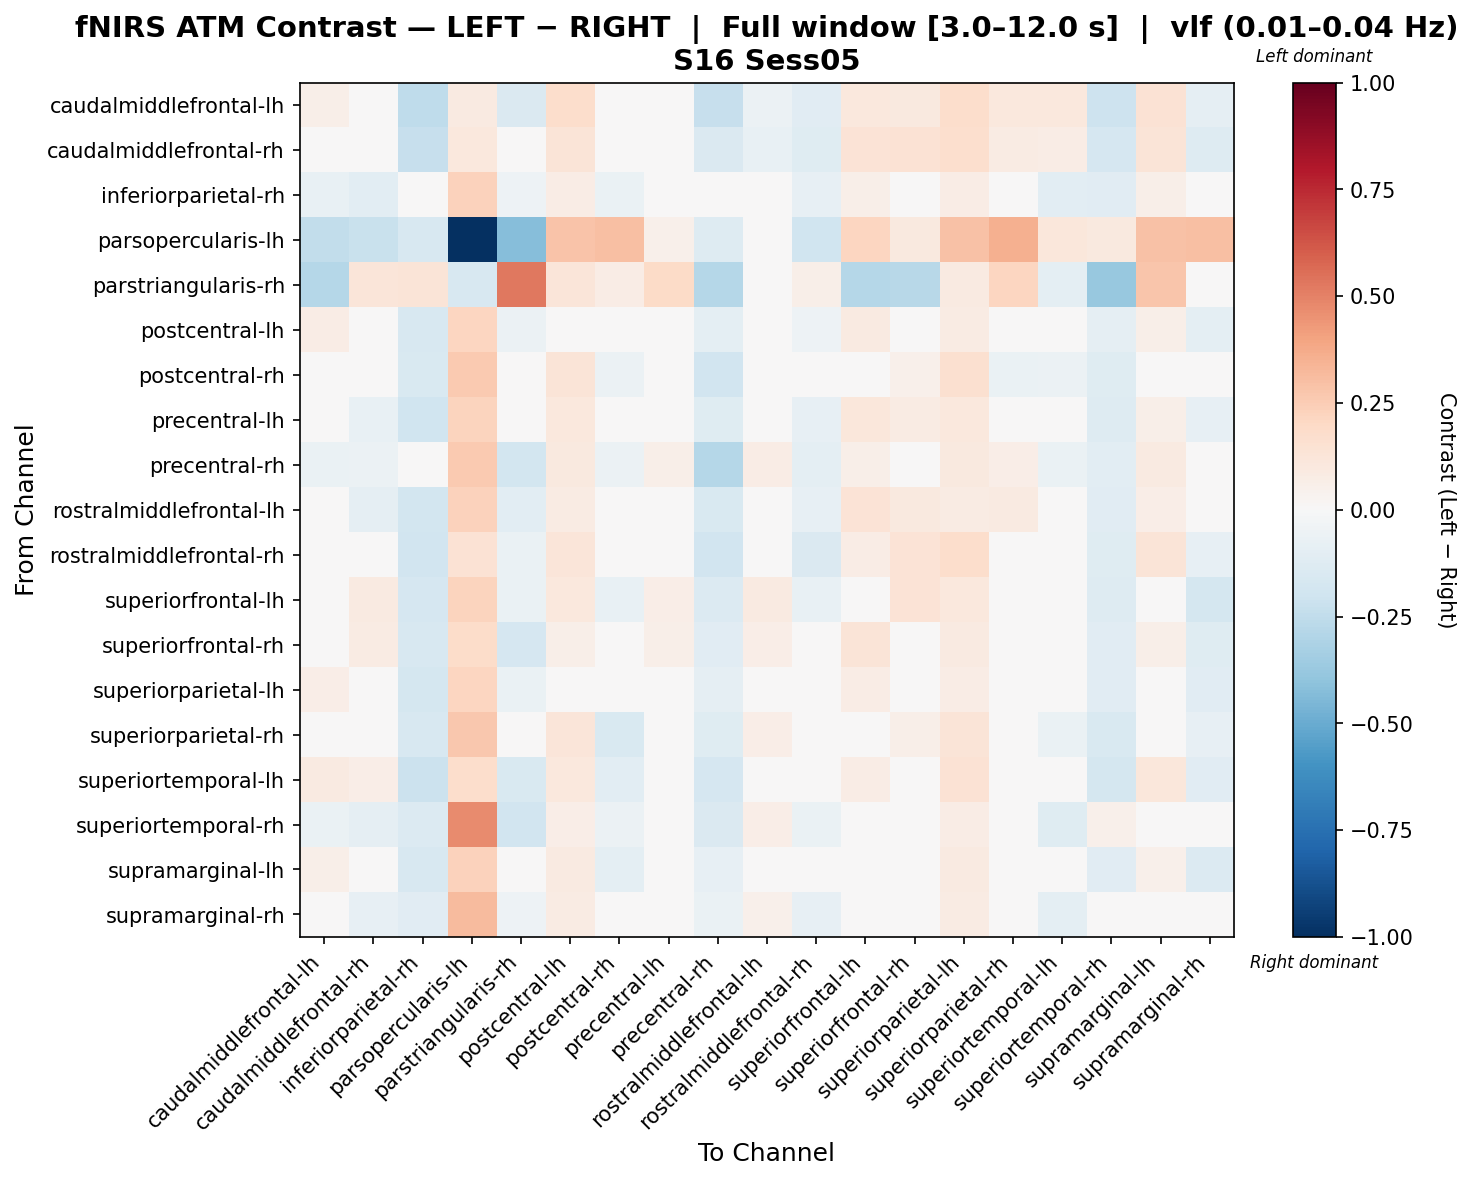

The table this chart was drawn from, first rows:
, caudalmiddlefrontal-lh, caudalmiddlefrontal-rh, inferiorparietal-rh, parsopercularis-lh, parstriangularis-rh, postcentral-lh, postcentral-rh, precentral-lh, precentral-rh, rostralmiddlefrontal-lh, rostralmiddlefrontal-rh, superiorfrontal-lh, superiorfrontal-rh, superiorparietal-lh, superiorparietal-rh, superiortemporal-lh, superiortemporal-rh, supramarginal-lh, supramarginal-rh
caudalmiddlefrontal-lh, 0.05633, -0.0158, -0.2518, 0.09277, -0.1463, 0.1724, 0.02127, 0.04224, -0.2321, -0.05726, -0.1157, 0.1054, 0.09533, 0.1781, 0.1072, 0.1029, -0.2057, 0.1425, -0.09178
caudalmiddlefrontal-rh, -0.02976, 0.02647, -0.2343, 0.1028, -0.02917, 0.1308, -0.03909, -0.02185, -0.1471, -0.07504, -0.1232, 0.1398, 0.1445, 0.1714, 0.0823, 0.07214, -0.171, 0.1284, -0.1281
inferiorparietal-rh, -0.07642, -0.103, 0.008764, 0.2294, -0.05203, 0.07582, -0.06717, 0.01232, 0.04682, 0.009721, -0.08576, 0.05972, 0.0427, 0.07718, -0.0008409, -0.1055, -0.1096, 0.05593, -0.01807
parsopercularis-lh, -0.2442, -0.2202, -0.1591, -1.0, -0.4233, 0.2827, 0.3006, 0.05094, -0.1312, -0.03494, -0.1963, 0.215, 0.09896, 0.2967, 0.3565, 0.115, 0.09749, 0.2947, 0.3005
parstriangularis-rh, -0.2853, 0.1215, 0.1279, -0.1588, 0.5265, 0.1215, 0.07732, 0.1879, -0.2847, 0.02275, 0.05521, -0.2832, -0.2797, 0.09052, 0.2161, -0.09958, -0.3828, 0.2763, -0.04965
postcentral-lh, 0.07438, 0.02953, -0.1589, 0.2162, -0.05812, -0.009183, -0.01276, 0.007794, -0.09386, -0.02611, -0.05122, 0.08957, 0.009043, 0.08004, 0.04937, -0.01274, -0.09316, 0.0551, -0.09496
postcentral-rh, 0.03429, -0.0253, -0.1547, 0.2631, -0.0476, 0.1261, -0.05912, 0.04268, -0.1917, 0.04256, -0.02995, 0.04444, 0.05058, 0.1605, -0.06885, -0.05913, -0.1203, 0.02803, -0.03558
precentral-lh, 0.01058, -0.07444, -0.2022, 0.2225, -0.02305, 0.1018, -0.04518, 0.03453, -0.119, -0.02251, -0.07815, 0.1148, 0.08585, 0.1046, 0.03126, 0.0149, -0.1312, 0.05812, -0.08313
precentral-rh, -0.06273, -0.05728, 0.04557, 0.265, -0.1855, 0.09447, -0.06236, 0.05813, -0.2889, 0.07764, -0.09921, 0.05573, 0.04392, 0.09689, 0.06706, -0.06624, -0.1029, 0.09153, 0.02918
rostralmiddlefrontal-lh, -0.04413, -0.08745, -0.1847, 0.2324, -0.1093, 0.07868, 0.01682, 0.00676, -0.1488, -0.04048, -0.08023, 0.136, 0.09721, 0.08145, 0.0895, 0.03357, -0.1116, 0.06977, -0.03557
rostralmiddlefrontal-rh, -0.04217, -0.02238, -0.1932, 0.1457, -0.06252, 0.1218, 0.001563, -0.003039, -0.191, 0.002615, -0.147, 0.07487, 0.1345, 0.1763, 0.04563, 0.03366, -0.122, 0.1318, -0.08503
superiorfrontal-lh, 0.02138, 0.09351, -0.1715, 0.2261, -0.06532, 0.1053, -0.07748, 0.0629, -0.1383, 0.0897, -0.0724, -0.01091, 0.138, 0.1053, -0.0167, 0.00421, -0.1262, 0.006526, -0.1741
superiorfrontal-rh, 0.01237, 0.08009, -0.1605, 0.1802, -0.17, 0.05941, -0.03178, 0.05754, -0.1154, 0.06661, -0.004711, 0.1301, -0.005878, 0.0865, 0.02942, -0.0399, -0.1118, 0.05575, -0.1181
superiorparietal-lh, 0.06437, 0.03697, -0.1727, 0.214, -0.06652, 0.03912, -0.006393, 0.008286, -0.09303, -0.01046, -0.01006, 0.07462, -0.00934, 0.07726, 0.04053, 0.007116, -0.112, 0.03394, -0.1157
superiorparietal-rh, 0.04609, 0.02099, -0.1588, 0.2693, -0.02262, 0.1199, -0.1514, 0.04222, -0.125, 0.06472, -0.03058, 0.03908, 0.06172, 0.1323, -0.04694, -0.06866, -0.1533, 0.04522, -0.08421
superiortemporal-lh, 0.09227, 0.0679, -0.212, 0.1791, -0.1526, 0.1031, -0.1032, 0.04723, -0.1683, 0.03869, 0.0007349, 0.07778, 0.03956, 0.1474, -0.005708, 0.0348, -0.1797, 0.1096, -0.1169
superiortemporal-rh, -0.06414, -0.08785, -0.137, 0.4711, -0.1948, 0.06704, -0.05851, 0.04842, -0.1456, 0.06768, -0.06732, 0.03598, 0.03905, 0.07065, -0.0218, -0.1206, 0.0537, 0.03853, 0.005551
supramarginal-lh, 0.05725, 0.02798, -0.1595, 0.2308, 0.006285, 0.09192, -0.1009, 0.01441, -0.08123, 0.002278, -0.02277, 0.0354, 0.02309, 0.08902, 0.002092, -0.0144, -0.1165, 0.05348, -0.1387
supramarginal-rh, -0.004007, -0.08241, -0.1101, 0.32, -0.05017, 0.07995, -0.006539, 0.02319, -0.06497, 0.05145, -0.08309, 0.002897, -0.01376, 0.07853, 0.01277, -0.1001, -0.02684, -0.001137, -0.0256
